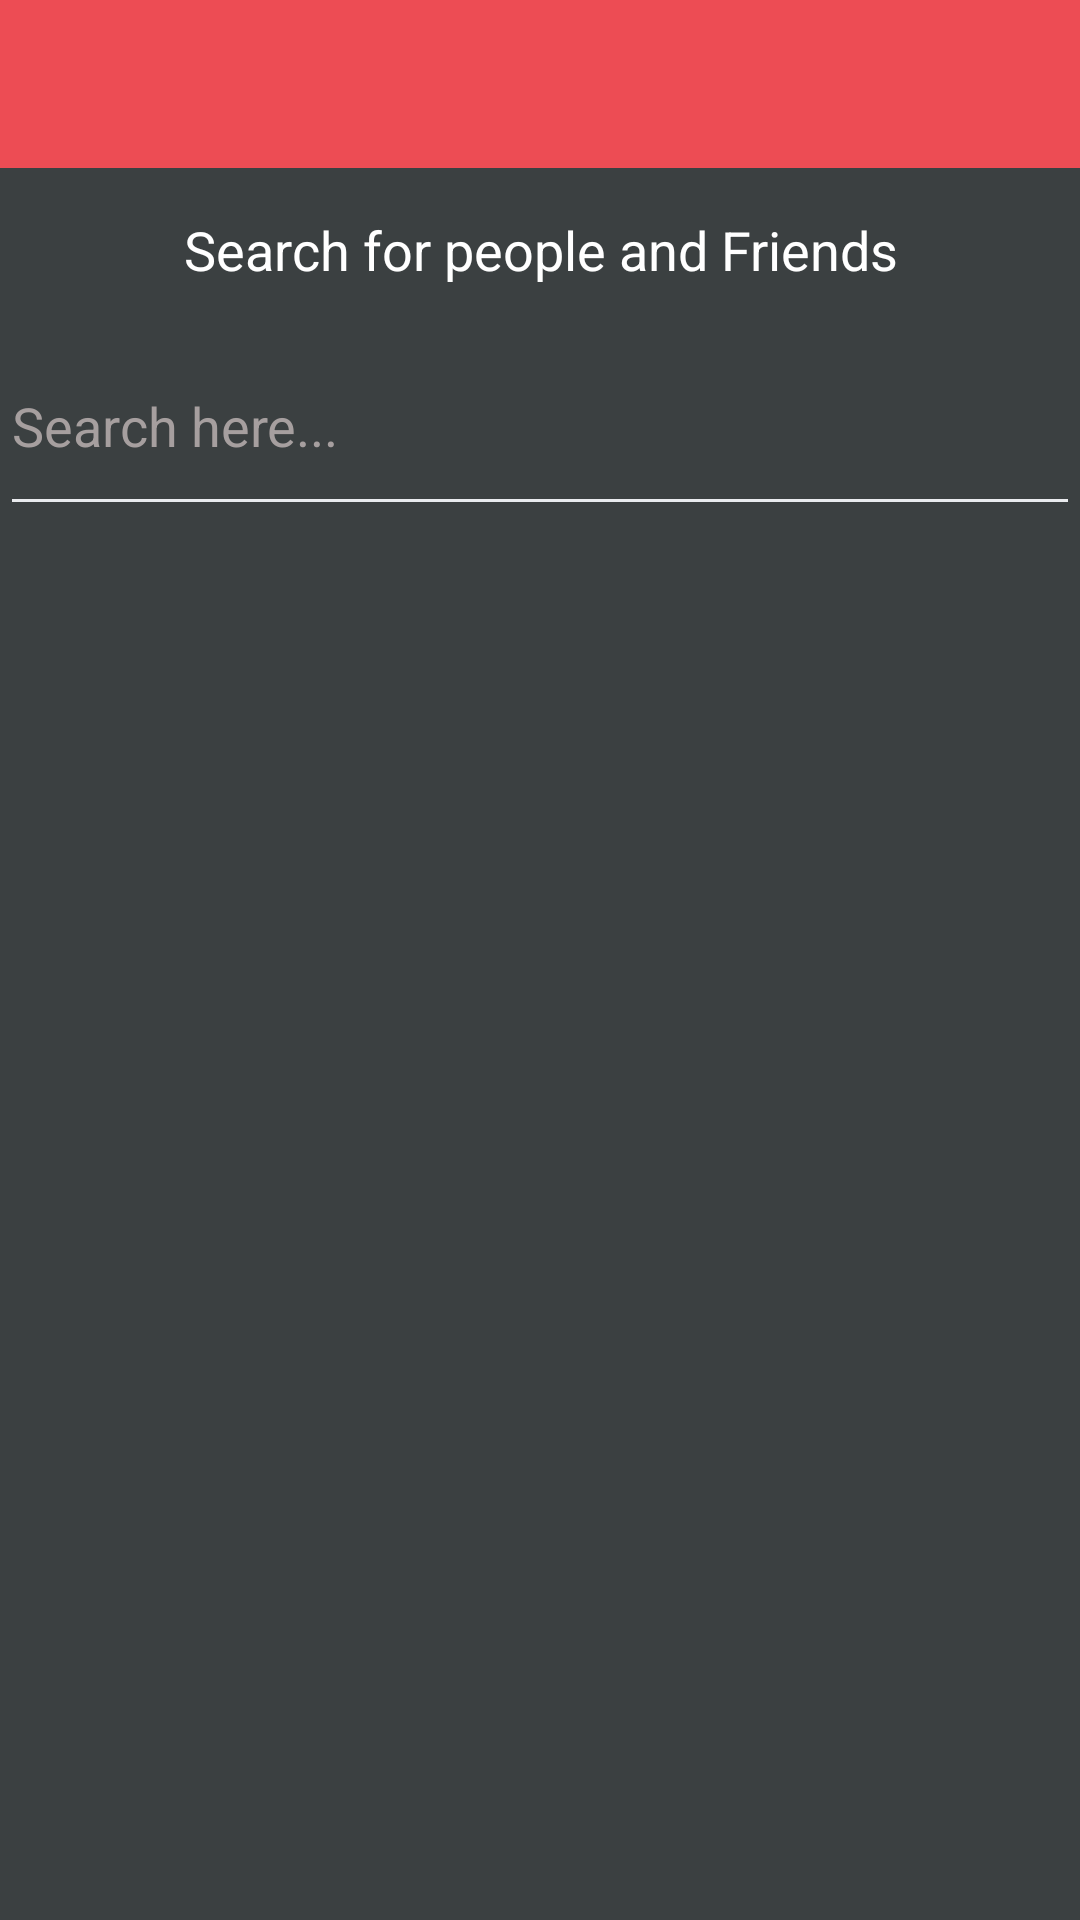

Layout XML and referenced resources for this Android screen:
<!-- AndroidManifest.xml: application theme Theme.Instagram -->
<!-- res/layout/activity_find_friends.xml -->
<?xml version="1.0" encoding="utf-8"?>
<RelativeLayout xmlns:android="http://schemas.android.com/apk/res/android"
    xmlns:app="http://schemas.android.com/apk/res-auto"
    xmlns:tools="http://schemas.android.com/tools"
    android:layout_width="match_parent"
    android:layout_height="match_parent"
    android:background="@color/colorProfile"
    tools:context=".FindFriendsActivity">

    <include layout="@layout/app_bar_layout" android:id="@+id/find_friends_appbar_layout">

    </include>
    <RelativeLayout
        android:id="@+id/myLayout"
        android:layout_width="match_parent"
        android:layout_height="wrap_content"
        android:layout_below="@+id/find_friends_appbar_layout"
        android:layout_marginTop="15dp">
        <TextView
            android:id="@+id/simple_text_id"
            android:layout_width="match_parent"
            android:layout_height="wrap_content"
            android:layout_centerHorizontal="true"
            android:textAlignment="center"
            android:text="Search for people and Friends"
            android:textColor="@android:color/background_light"
             android:textSize="18sp"/>


        <EditText
            android:id="@+id/search_box_input"
            android:layout_width="match_parent"
            android:layout_height="70dp"
            android:ems="10"
            android:layout_alignParentStart="true"
            android:layout_marginTop="10dp"
            android:hint="Search here..."
            android:layout_below="@+id/simple_text_id"
            android:inputType="textMultiLine"
            android:textColor="@color/white"
            android:textColorHint="#A69F9F"

            android:backgroundTint="@color/colorAccent"

            />

            <ImageView
                android:id="@+id/search_people_friend_button"
                android:layout_width="50dp"
                android:layout_height="50dp"
                android:layout_below="@+id/simple_text_id"
                android:src="@drawable/search"
                android:layout_marginTop="10dp"
                android:layout_alignRight="@+id/search_box_input"
                android:layout_alignBottom="@+id/search_box_input"
                android:background="@android:color/transparent" />


    </RelativeLayout>
    <androidx.recyclerview.widget.RecyclerView
        android:id="@+id/search_result_list"
        android:layout_width="match_parent"
        android:layout_height="match_parent"
        android:layout_alignParentStart="true"
        android:layout_below="@+id/myLayout"
        android:layout_margin="10dp">
    </androidx.recyclerview.widget.RecyclerView>

</RelativeLayout>
<!-- res/layout/app_bar_layout.xml (included above) -->
<?xml version="1.0" encoding="utf-8"?>
<androidx.appcompat.widget.Toolbar xmlns:android="http://schemas.android.com/apk/res/android"
    android:layout_width="match_parent"
    android:layout_height="wrap_content"
    android:background="@color/colorPrimaryDark"
    android:id="@+id/main_app_bar"
    android:theme="@style/ThemeOverlay.AppCompat.Dark.ActionBar">


</androidx.appcompat.widget.Toolbar>
<!-- resources referenced by this layout -->
<resources>
  <color name="colorAccent">#E9EBEE</color>
  <color name="colorPrimaryDark">#ed4c54</color>
  <color name="colorProfile">#3B4041</color>
  <color name="white">#FFFFFFFF</color>
  <style name="Theme.Instagram" parent="Theme.MaterialComponents.DayNight.NoActionBar">
          
          <item name="colorPrimary">@color/purple_500</item>
          <item name="colorPrimaryVariant">@color/purple_700</item>
          <item name="colorOnPrimary">@color/white</item>
          
          <item name="colorSecondary">@color/teal_200</item>
          <item name="colorSecondaryVariant">@color/teal_700</item>
          <item name="colorOnSecondary">@color/black</item>
          
          <item name="android:statusBarColor" tools:targetApi="l">@color/colorPrimaryDark</item>
          
      </style>
  <color name="purple_500">#F4545C</color>
  <color name="purple_700">#FF3700B3</color>
  <color name="teal_200">#FF03DAC5</color>
  <color name="teal_700">#FF018786</color>
  <color name="black">#FF000000</color>
</resources>
